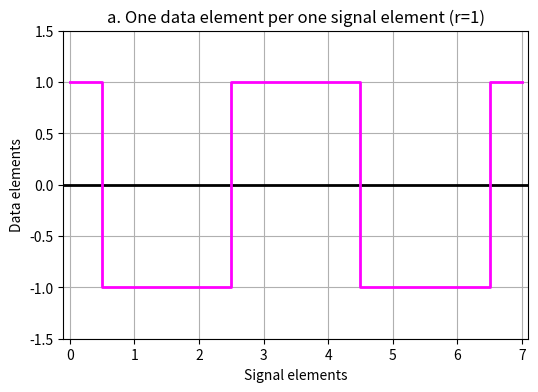
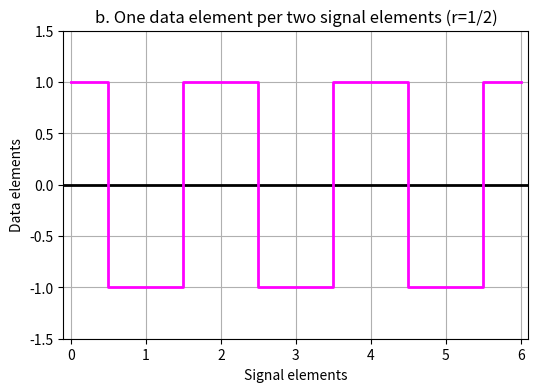
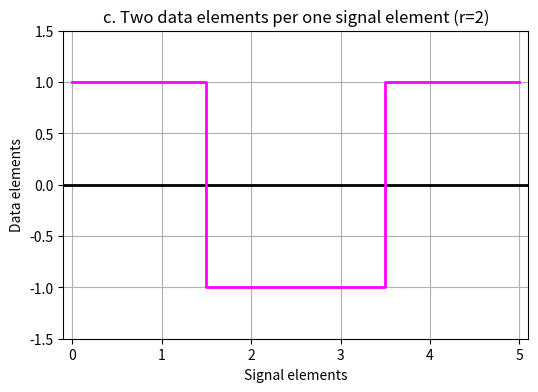
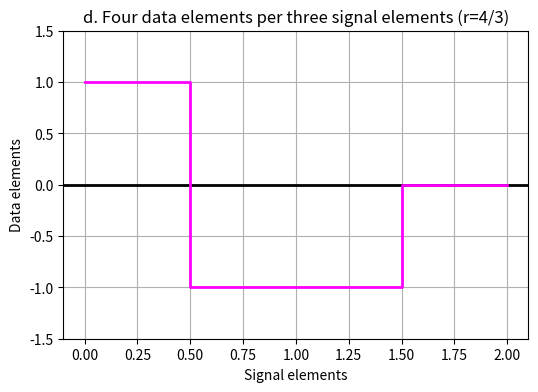

Write Python code to recreate these figures, in order.
import matplotlib.pyplot as plt
import numpy as np

def plot_graph(x, y, title, xlabel, ylabel):
    plt.axhline(0, color='black', linewidth=2)
    plt.step(x, y, where='mid', label='Signal', color='magenta', linewidth=2)
    plt.title(title)
    plt.xlabel(xlabel)
    plt.ylabel(ylabel)
    plt.grid(True)
    plt.ylim(-1.5, 1.5)
    plt.xlim(x[0] - 0.1, x[-1] + 0.1)

#figure a
plt.figure(figsize=(6, 4))
x_a = np.array([0, 1, 2, 3, 4, 5, 6, 7])
y_a = np.array([1, -1, -1, 1, 1, -1, -1, 1])
plot_graph(x_a, y_a, "a. One data element per one signal element (r=1)", "Signal elements", "Data elements")
plt.show()

# figure b
plt.figure(figsize=(6, 4))
x_b = np.array([0, 1, 2, 3, 4, 5, 6])
y_b = np.array([1, -1, 1, -1, 1, -1, 1]) 
plot_graph(x_b, y_b, "b. One data element per two signal elements (r=1/2)", "Signal elements", "Data elements")
plt.show()

# figure c
plt.figure(figsize=(6, 4))
x_c = np.array([0, 1, 2, 3, 4, 5])
y_c = np.array([1, 1, -1, -1, 1, 1])
plot_graph(x_c, y_c, "c. Two data elements per one signal element (r=2)", "Signal elements", "Data elements")
plt.show()

# figure d
plt.figure(figsize=(6, 4))
x_d = np.array([0, 1, 2])
y_d = np.array([1, -1, 0])
plot_graph(x_d, y_d, "d. Four data elements per three signal elements (r=4/3)", "Signal elements", "Data elements")
plt.show()
